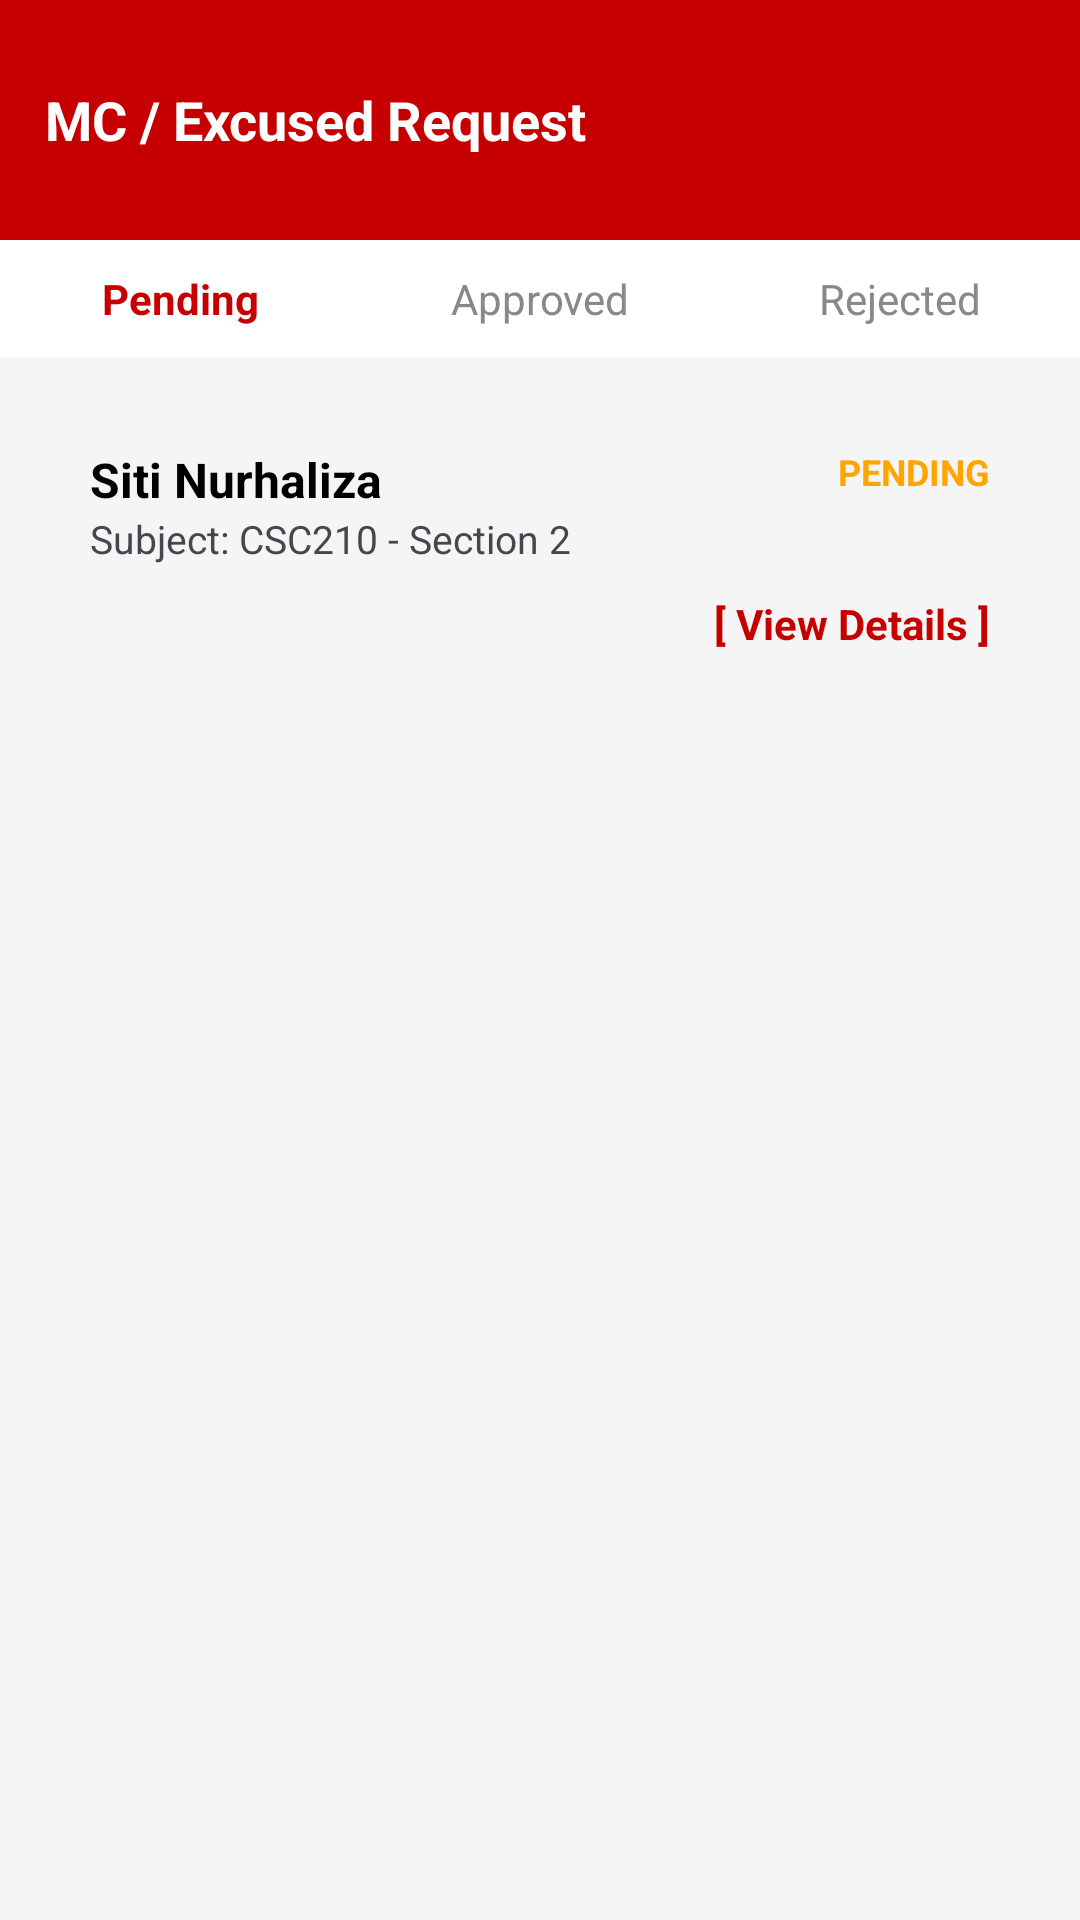

Here is an Android app screen rendered from its layout file. Give the layout XML and the strings, colors and styles it references.
<!-- AndroidManifest.xml: application theme Theme.EduAttendance -->
<!-- res/layout/activity_mc_list.xml -->
<?xml version="1.0" encoding="utf-8"?>
<LinearLayout xmlns:android="http://schemas.android.com/apk/res/android"
    xmlns:app="http://schemas.android.com/apk/res-auto"
    android:layout_width="match_parent"
    android:layout_height="match_parent"
    android:orientation="vertical"
    android:background="#F5F5F5">

    <RelativeLayout
        android:layout_width="match_parent"
        android:layout_height="80dp"
        android:background="@color/red_primary"
        android:paddingTop="20dp"
        android:paddingHorizontal="15dp">
        <TextView
            android:layout_width="wrap_content"
            android:layout_height="wrap_content"
            android:text="MC / Excused Request"
            android:textColor="@color/white"
            android:textSize="18sp"
            android:textStyle="bold"
            android:layout_centerVertical="true"/>
    </RelativeLayout>

    <LinearLayout
        android:layout_width="match_parent"
        android:layout_height="wrap_content"
        android:background="@color/white"
        android:paddingVertical="10dp"
        android:weightSum="3">
        <TextView
            android:id="@+id/tab_pending"
            android:layout_width="0dp"
            android:layout_height="wrap_content"
            android:layout_weight="1"
            android:text="Pending"
            android:gravity="center"
            android:textColor="@color/red_primary"
            android:textStyle="bold"/>
        <TextView
            android:id="@+id/tab_approved"
            android:layout_width="0dp"
            android:layout_height="wrap_content"
            android:layout_weight="1"
            android:text="Approved"
            android:gravity="center"
            android:textColor="#888888"/>
        <TextView
            android:id="@+id/tab_rejected"
            android:layout_width="0dp"
            android:layout_height="wrap_content"
            android:layout_weight="1"
            android:text="Rejected"
            android:gravity="center"
            android:textColor="#888888"/>
    </LinearLayout>

    <ScrollView
        android:layout_width="match_parent"
        android:layout_height="match_parent">

        <LinearLayout
            android:layout_width="match_parent"
            android:layout_height="wrap_content"
            android:orientation="vertical"
            android:padding="15dp">

            <LinearLayout
                android:layout_width="match_parent"
                android:layout_height="wrap_content"
                android:background="@drawable/bg_rounded_card"
                android:orientation="vertical"
                android:padding="15dp"
                android:layout_marginBottom="10dp">

                <RelativeLayout
                    android:layout_width="match_parent"
                    android:layout_height="wrap_content">
                    <TextView
                        android:layout_width="wrap_content"
                        android:layout_height="wrap_content"
                        android:text="Siti Nurhaliza"
                        android:textStyle="bold"
                        android:textColor="@color/black"
                        android:textSize="16sp"/>
                    <TextView
                        android:layout_width="wrap_content"
                        android:layout_height="wrap_content"
                        android:text="PENDING"
                        android:layout_alignParentEnd="true"
                        android:textColor="#FFA500"
                        android:textStyle="bold"
                        android:textSize="12sp"/>
                </RelativeLayout>

                <TextView
                    android:layout_width="wrap_content"
                    android:layout_height="wrap_content"
                    android:text="Subject: CSC210 - Section 2"
                    android:textSize="13sp"/>

                <TextView
                    android:id="@+id/btn_view_details"
                    android:layout_width="match_parent"
                    android:layout_height="wrap_content"
                    android:text="[ View Details ]"
                    android:textColor="@color/red_primary"
                    android:layout_marginTop="10dp"
                    android:textStyle="bold"
                    android:gravity="end"/>
            </LinearLayout>

        </LinearLayout>
    </ScrollView>
</LinearLayout>
<!-- resources referenced by this layout -->
<resources>
  <color name="black">#000000</color>
  <color name="red_primary">#C60000</color>
  <color name="white">#FFFFFF</color>
  <style name="Theme.EduAttendance" parent="Base.Theme.EduAttendance" />
  <style name="Base.Theme.EduAttendance" parent="Theme.Material3.DayNight.NoActionBar">
          
          
      </style>
</resources>
